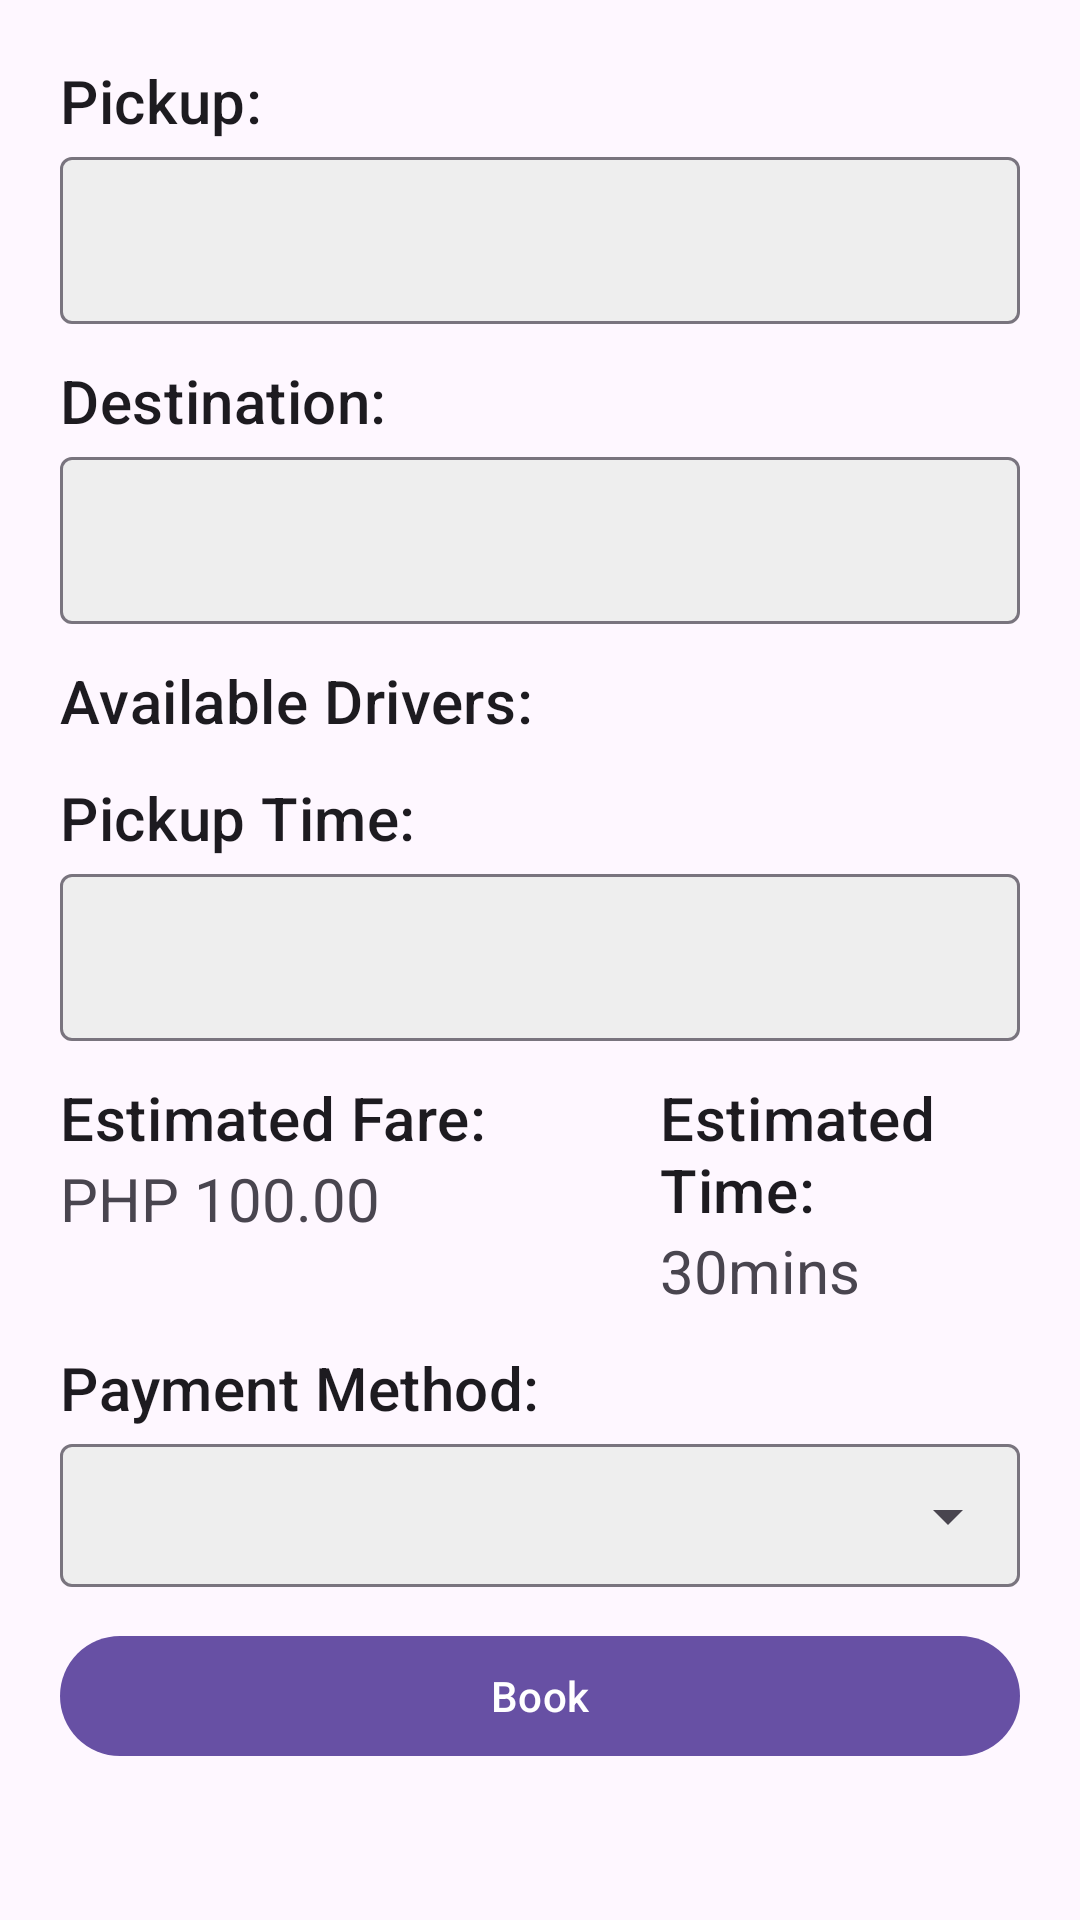

This screen was rendered from an Android layout file. Write that file and the resources it references.
<!-- AndroidManifest.xml: application theme Theme.CarGrab -->
<!-- res/layout/fragment_booking.xml -->
<?xml version="1.0" encoding="utf-8"?>
<FrameLayout xmlns:android="http://schemas.android.com/apk/res/android"
    xmlns:tools="http://schemas.android.com/tools"
    android:layout_width="match_parent"
    android:layout_height="match_parent"
    xmlns:app="http://schemas.android.com/apk/res-auto"
    tools:context=".ui.fragments.BookingFragment">

    <ScrollView
        android:layout_width="match_parent"
        android:layout_height="match_parent">

        <LinearLayout
            android:layout_width="match_parent"
            android:layout_height="match_parent"
            android:orientation="vertical"
            android:padding="20dp">

            <TextView
                style="?attr/textAppearanceTitleMedium"
                android:layout_width="wrap_content"
                android:layout_height="wrap_content"
                android:text="Pickup: "
                android:textSize="20sp" />

            <com.google.android.material.textfield.TextInputLayout
                android:layout_width="match_parent"
                android:layout_height="wrap_content"
                app:boxBackgroundColor="#EEE">

                <com.google.android.material.textfield.TextInputEditText
                    android:id="@+id/pickupLocation"
                    android:layout_width="match_parent"
                    android:layout_height="wrap_content" />

            </com.google.android.material.textfield.TextInputLayout>

            <TextView
                style="?attr/textAppearanceTitleMedium"
                android:layout_width="wrap_content"
                android:layout_height="wrap_content"
                android:layout_marginTop="12dp"
                android:text="Destination: "
                android:textSize="20sp" />

            <com.google.android.material.textfield.TextInputLayout
                android:layout_width="match_parent"
                android:layout_height="wrap_content"
                app:boxBackgroundColor="#EEE">

                <com.google.android.material.textfield.TextInputEditText
                    android:id="@+id/destinationLocation"
                    android:layout_width="match_parent"
                    android:layout_height="wrap_content" />

            </com.google.android.material.textfield.TextInputLayout>

            <TextView
                android:id="@+id/availableDrivers"
                style="?attr/textAppearanceTitleMedium"
                android:layout_width="match_parent"
                android:layout_height="wrap_content"
                android:layout_marginTop="12dp"
                android:text="Available Drivers: "
                android:textSize="20sp" />

            <TextView
                style="?attr/textAppearanceTitleMedium"
                android:layout_width="wrap_content"
                android:layout_height="wrap_content"
                android:layout_marginTop="12dp"
                android:text="Pickup Time: "
                android:textSize="20sp" />

            <com.google.android.material.textfield.TextInputLayout
                android:layout_width="match_parent"
                android:layout_height="wrap_content"
                app:boxBackgroundColor="#EEE">

                <com.google.android.material.textfield.TextInputEditText
                    android:id="@+id/pickuptime"
                    android:layout_width="match_parent"
                    android:layout_height="wrap_content" />

            </com.google.android.material.textfield.TextInputLayout>

            <LinearLayout
                android:layout_width="match_parent"
                android:layout_height="wrap_content">

                <LinearLayout
                    android:layout_width="200dp"
                    android:layout_height="wrap_content"
                    android:orientation="vertical">

                    <TextView
                        style="?attr/textAppearanceTitleMedium"
                        android:layout_width="wrap_content"
                        android:layout_height="wrap_content"
                        android:layout_marginTop="12dp"
                        android:text="Estimated Fare: "
                        android:textSize="20sp" />

                    <TextView
                        android:id="@+id/estimatedFare"
                        android:layout_width="wrap_content"
                        android:layout_height="wrap_content"
                        android:text="PHP 100.00"
                        android:textSize="20sp" />

                </LinearLayout>

                <LinearLayout
                    android:layout_width="match_parent"
                    android:layout_height="wrap_content"
                    android:orientation="vertical">

                    <TextView
                        style="?attr/textAppearanceTitleMedium"
                        android:layout_width="wrap_content"
                        android:layout_height="wrap_content"
                        android:layout_marginTop="12dp"
                        android:text="Estimated Time: "
                        android:textSize="20sp" />

                    <TextView
                        android:id="@+id/estimatedTime"
                        android:layout_width="wrap_content"
                        android:layout_height="wrap_content"
                        android:text="30mins"
                        android:textSize="20sp" />

                </LinearLayout>

            </LinearLayout>

            <TextView
                style="?attr/textAppearanceTitleMedium"
                android:layout_width="wrap_content"
                android:layout_height="wrap_content"
                android:layout_marginTop="12dp"
                android:text="Payment Method: "
                android:textSize="20sp" />

            <com.google.android.material.textfield.TextInputLayout
                style="@style/Widget.Material3.TextInputLayout.OutlinedBox.Dense.ExposedDropdownMenu"
                android:layout_width="match_parent"
                android:layout_height="wrap_content"
                app:boxBackgroundColor="#EEE">

                <com.google.android.material.textfield.MaterialAutoCompleteTextView
                    android:id="@+id/paymentMethod"
                    android:layout_width="match_parent"
                    android:layout_height="wrap_content"/>

            </com.google.android.material.textfield.TextInputLayout>

            <com.google.android.material.button.MaterialButton
                android:id="@+id/bookButton"
                android:layout_width="match_parent"
                android:layout_height="wrap_content"
                android:layout_marginTop="12dp"
                android:text="Book" />

        </LinearLayout>
    </ScrollView>
</FrameLayout>
<!-- resources referenced by this layout -->
<resources>
  <style name="Theme.CarGrab" parent="Base.Theme.CarGrab" />
  <style name="Base.Theme.CarGrab" parent="Theme.Material3.DayNight.NoActionBar">
          
          
      </style>
</resources>
